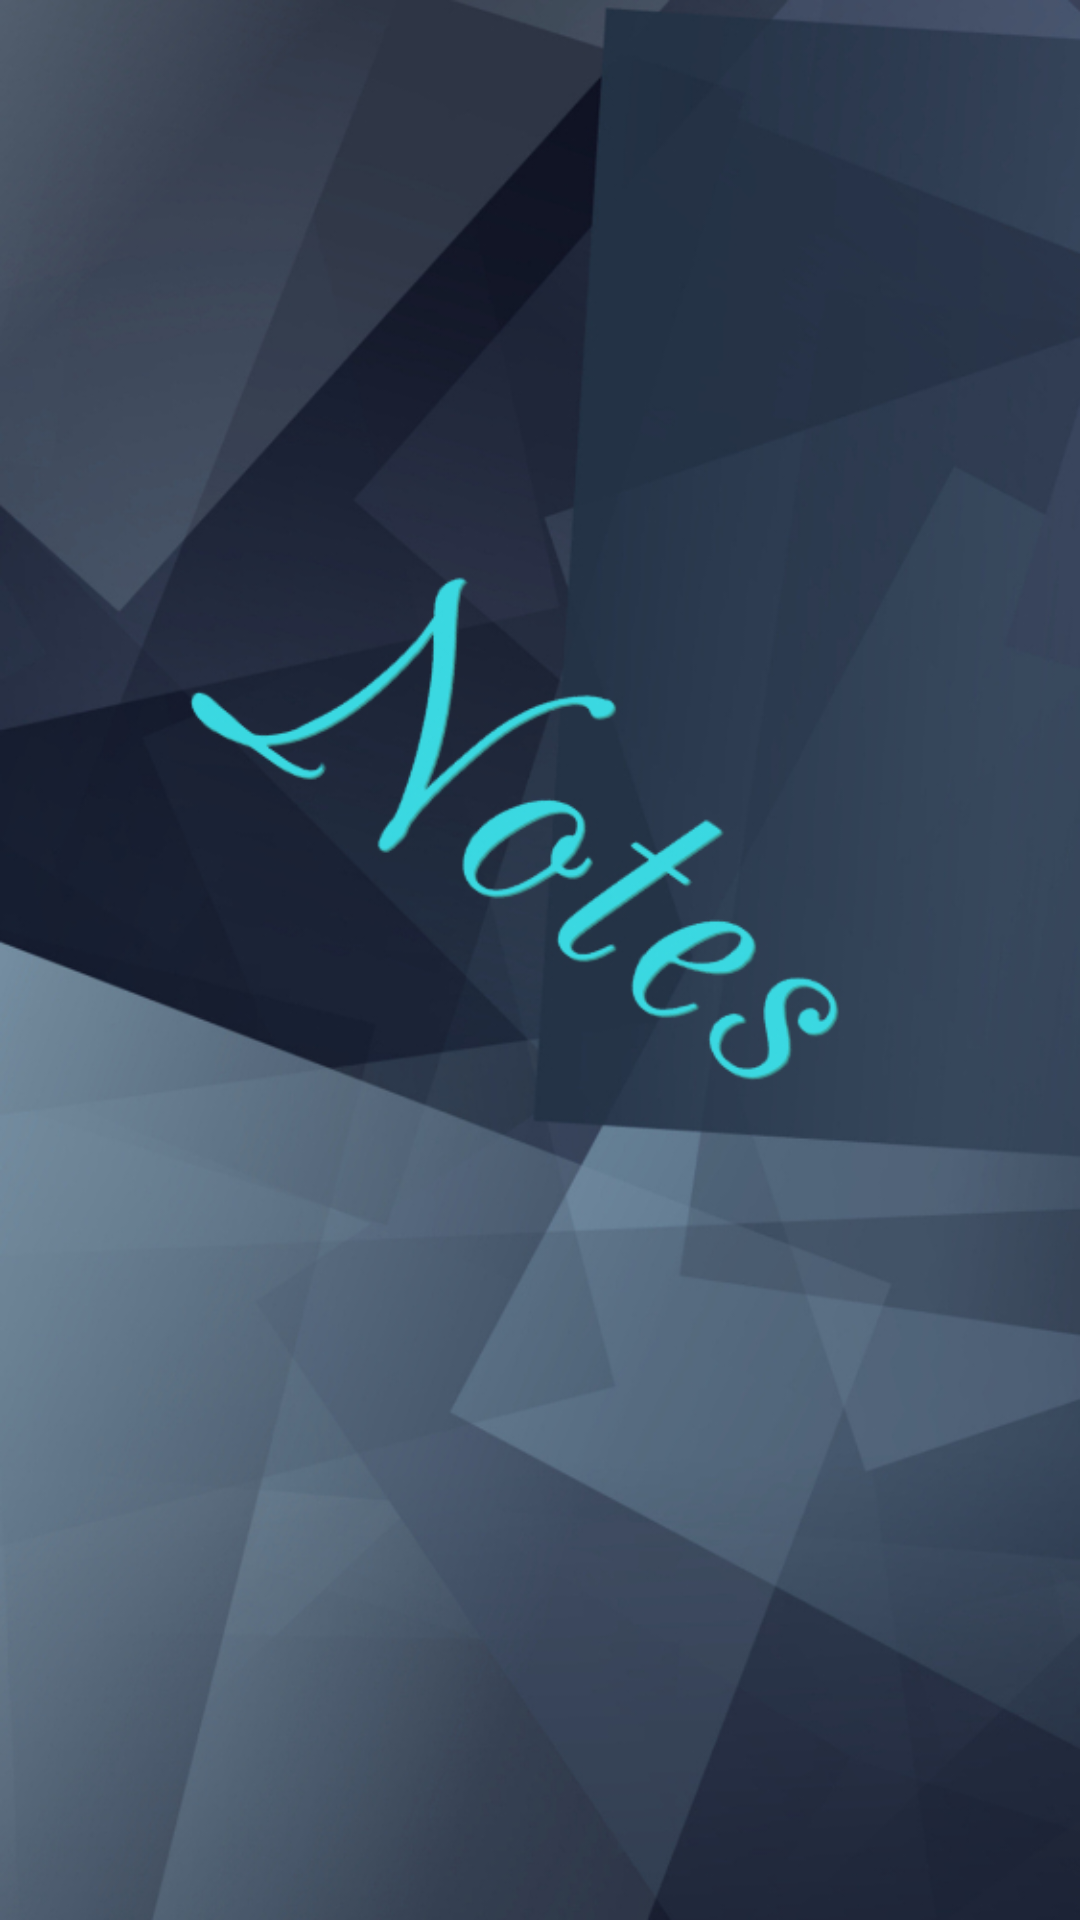

The Android layout XML behind this screen, and the referenced resources:
<!-- AndroidManifest.xml: application theme AppTheme -->
<!-- res/layout/activity_splash.xml -->
<?xml version="1.0" encoding="utf-8"?>

<androidx.constraintlayout.widget.ConstraintLayout
    xmlns:android="http://schemas.android.com/apk/res/android"
    xmlns:app="http://schemas.android.com/apk/res-auto"
    xmlns:tools="http://schemas.android.com/tools"
    android:layout_width="match_parent"
    android:layout_height="match_parent">

    <TextView
        android:id="@+id/textView"
        android:layout_width="wrap_content"
        android:layout_height="wrap_content"
        android:background="@drawable/splash_main"
        app:layout_constraintBottom_toBottomOf="parent"
        app:layout_constraintEnd_toEndOf="parent"
        app:layout_constraintStart_toStartOf="parent"
        app:layout_constraintTop_toTopOf="parent" />
</androidx.constraintlayout.widget.ConstraintLayout>
<!-- resources referenced by this layout -->
<resources>
  <!-- drawable splash_main: jpeg bitmap (drawable, 194224 bytes) -->
  <style name="AppTheme" parent="Theme.AppCompat.Light.NoActionBar">
          
          <item name="colorPrimary">@color/colorPrimary</item>
          <item name="colorPrimaryDark">@color/colorPrimaryDark</item>
          <item name="colorAccent">@color/colorAccent</item>
          <item name="windowActionBar">false</item>
          <item name="windowNoTitle">true</item>
          <item name="android:navigationBarColor">#545E67</item>
          <item name="android:windowDrawsSystemBarBackgrounds">true</item>
      </style>
  <color name="colorPrimary">#6200EE</color>
  <color name="colorPrimaryDark">#3700B3</color>
  <color name="colorAccent">#03DAC5</color>
</resources>
